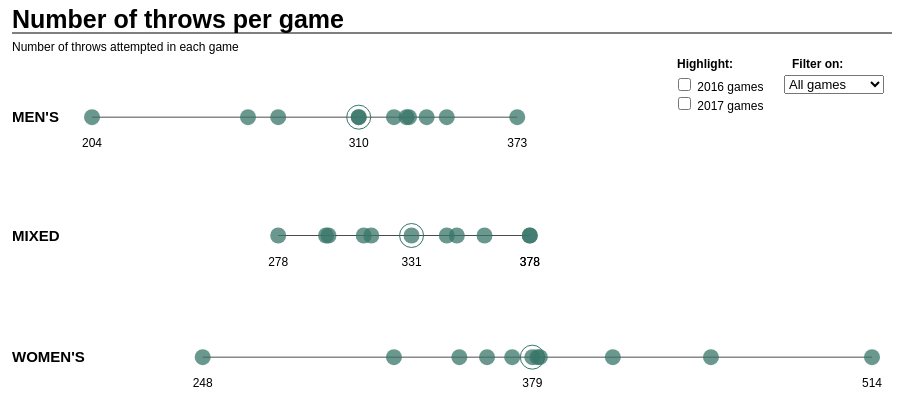
D3 v4 page, settled after 360 driven frames (6 s of simulated time); the page loaded 1 data file(s).



		// Width and height
		var margin = {top: 20, bottom: 20, right: 20, left: 20};
		var w = 900;
		var h = {svg: 450, head: 25 };
		var h_mens = (h.svg-h.head-margin.top-margin.bottom)/3/2 + h.head+margin.top;
		var h_mixed = ((h.svg-h.head-margin.top-margin.bottom*2)/3*(1.5)) + h.head+margin.top;
		var h_womens = ((h.svg-h.head-margin.top-margin.bottom*2)/3*2.5) + h.head+margin.top;
		var w_label = 80; //width of MENS WOMENS MIXED label area

		var default_color = d3.rgb(56,118,104);
		var color1 = d3.rgb(170,62,71);
		var color2 = d3.rgb(150,140,60);

		var radius = 8; // radius of all circles
		var dataset, averages, xScale;

		// convert data types for some columns
		var rowConverter = function(d) {
			return {
				game_id: parseInt(d.game_id),
				division: d.division,
				throws: parseInt(d.throws),
				win_team: d.win_team,
				lose_team: d.lose_team,
				score: d.score,
				tournament: d.tournament,
				game_type: d.game_type,
				year: parseInt(d.year)
			};
		};

		// Convert team name ID's to strings that can be displayed
		var teamNames = [{team_id: "bos_ironside", name: "Ironside"}, {team_id: "den_johnnybravo", name: "Johnny Bravo"},
										{team_id: "sf_revolver", name: "Revolver"}, {team_id: "aus_doublewide", name: "Doublewide"},
										{team_id: "ral_ringoffire", name: "Ring of Fire"}, {team_id: "dc_truckstop", name: "Truck Stop"},
										{team_id: "chi_machine", name: "Machine"}, {team_id: "sea_sockeye", name: "Sockeye"},
										{team_id: "sea_mixtape", name: "Mixtape"}, {team_id: "phi_amp", name: "AMP"},
										{team_id: "bos_slowwhite", name: "Slow White"}, {team_id: "sea_bfg", name: "BFG"},
										{team_id: "sf_blackbird", name: "Blackbird"}, {team_id: "min_dragnthrust", name: "Drag'n Thrust"},
										{team_id: "ct_metronorth", name: "Metro North"}, {team_id: "sf_mischief", name: "Mischief"},
										{team_id: "sf_fury", name: "Fury"}, {team_id: "bos_brutesquad", name: "Brute Squad"},
										{team_id: "den_mollybrown", name: "Molly Brown"}, {team_id: "atl_ozone", name: "Ozone"},
										{team_id: "sea_riot", name: "Riot"}, {team_id: "col_revolution", name: "Revolution"}];
		var team_ids = teamNames.map(a => a.team_id);
		var teamName_convert = function(team_id) {
			var index = team_ids.indexOf(team_id);
			return teamNames[index].name;
		};

		var min_sub, max_sub;
		function find_minsub(selection) {
			// Calculate min/max specific for the year
			var sub_dataset = dataset.filter(function(d) {
													return d.year==selection;
												});
			min_sub = {all: d3.min(sub_dataset, function(d) { return d.throws; }),
						 mens: d3.min(sub_dataset, function(d) {
										if (d.division=="mens") {
											return d.throws;
										}}),
						 womens: d3.min(sub_dataset, function(d) {
										if (d.division=="womens") {
											return d.throws;
										}}),
						 mixed: d3.min(sub_dataset, function(d) {
										if (d.division=="mixed") {
											return d.throws;
										}})
						};
			return(min_sub);
		} // end find min sub function

		function find_maxsub(selection) {
			// Calculate min/max specific for the year
			var sub_dataset = dataset.filter(function(d) {
													return d.year==selection;
												});

			max_sub = {all: d3.max(sub_dataset, function(d) { return d.throws; }),
						 mens: d3.max(sub_dataset, function(d) {
										if (d.division=="mens") {
											return d.throws;
										}}),
						 womens: d3.max(sub_dataset, function(d) {
										if (d.division=="womens") {
											return d.throws;
										}}),
						 mixed: d3.max(sub_dataset, function(d) {
										if (d.division=="mixed") {
											return d.throws;
										}})
						};

			return(max_sub);
		};

		// Import data and run everything on this data
		d3.csv("numThrows.csv", rowConverter, function(data) {

			// Copy data into global dataset
			dataset = data;

			// Create averages dataset (for additional circles and labels)
			averages = dataset.filter(function(d) {
				return d.game_id==0;
			})

			// Create convenient mins and maxes
			var min = {all: d3.min(dataset, function(d) { return d.throws; }),
									mens: d3.min(dataset, function(d) {
										if (d.division=="mens") {
											return d.throws;
										}}),
									womens: d3.min(dataset, function(d) {
										if (d.division=="womens") {
											return d.throws;
										}}),
									mixed: d3.min(dataset, function(d) {
										if (d.division=="mixed") {
											return d.throws;
										}})
									};
			var min_list = [min.mens, min.womens, min.mixed];
			var max = {all: d3.max(dataset, function(d) { return d.throws; }),
								 mens: d3.max(dataset, function(d) {
										if (d.division=="mens") {
											return d.throws;
										}}),
								 womens: d3.max(dataset, function(d) {
										if (d.division=="womens") {
											return d.throws;
										}}),
								 mixed: d3.max(dataset, function(d) {
										if (d.division=="mixed") {
											return d.throws;
										}})
									};
			var max_list = [max.mens, max.womens, max.mixed];

			// Create scale function
			var xScale = d3.scaleLinear()
								 .domain([min.all, max.all])
								 .range([margin.left+w_label, w-margin.right]);

			// Create an SVG
			var svg = d3.select("body")
						.append("svg")
						.attr("width", w)
						.attr("height", h.svg);

			// Create a title in the header section
			svg.append("text")
				 .attr("id", "title")
				 .attr("x", margin.left)
				 .attr("y", margin.top)
				 .text("Number of throws per game")
				 .style("font-size", 25)
				 .style("font-weight", "bold")
				 .style("font-family", "sans-serif");

			// Add a line
			svg.append("line")
				 .style("stroke", "black")
				 .attr("x1", margin.left)
				 .attr("y1", margin.top+5) // midway between header and subheader
				 .attr("x2", w)
				 .attr("y2", margin.top+5);

			// Create a subheader
			svg.append("text")
				 .attr("id", "subtitle")
				 .attr("x", margin.left)
				 .attr("y", margin.top+23)
				 .text("Number of throws attempted in each game")
				 .style("font-size", 12)
				 .style("font-family", "sans-serif");

			// Filter/highlight label
			svg.append("text")
				 .text("Filter on:")
				 .attr("x", 800)
				 .attr("y", 60)
				 .style("font-size", 12)
				 .style("font-family", "sans-serif")
				 .style("font-weight", "bold");
			var highlight = svg.append("text")
				 .text("Highlight:")
				 .attr("x", 685)
				 .attr("y", 60)
				 .style("font-size", 12)
				 .style("font-family", "sans-serif")
				 .style("font-weight", "bold");

			// Create labels for Men's, Mixed, Women's on left side
			var labels = svg.append("g"); // Create a group

			labels.append("text")
				 .attr("x", margin.left)
				 .attr("y", h_mens+5)
				 .text("MEN'S")
				 .attr("class", "division_labels");

			labels.append("text")
				 .attr("x", margin.left)
				 .attr("y", h_mixed+5)
				 .text("MIXED")
				 .attr("class", "division_labels");

			labels.append("text")
				 .attr("x", margin.left)
				 .attr("y", h_womens+5)
				 .text("WOMEN'S")
				 .attr("class", "division_labels");

			// Create lines for MEN'S, MIXED, WOMEN'S
			var lines = svg.append("g");
			lines.style("stroke", "black")
					 .style("opacity", 0.7); //styles that affect all lines

			// Men's line
			lines.append("line")
					 .attr("id", "mens_line")
					 .attr("x1", xScale(min.mens))
			 		 .attr("x2", xScale(max.mens))
					 .attr("y1", h_mens)
					 .attr("y2", h_mens);

			// Mixed line
 			lines.append("line")
					 .attr("id", "mixed_line")
					 .attr("x1", xScale(min.mixed))
			 		 .attr("x2", xScale(max.mixed))
					 .attr("y1", h_mixed)
 					 .attr("y2", h_mixed);

			 // Women's line
			 lines.append("line")
			 		 .attr("id", "womens_line")
					 .attr("x1", xScale(min.womens))
			 		 .attr("x2", xScale(max.womens))
					 .attr("y1", h_womens)
			 		 .attr("y2", h_womens);

			 // Add data labels - numbers of throws that are visible on main screen
			 var data_labels = svg.selectAll("data_labels")
			 	 .data(dataset)
			 	 .enter()
			 	 .append("text")
				 .attr("class", "data_labels")
			 	 .text(function(d) {
					 if ((d.division=="mens" & (d.throws==min.mens | d.throws==max.mens | d.game_id==0)) | // if it's min, max, or average
			 				 (d.division=="mixed" & (d.throws==min.mixed | d.throws==max.mixed | d.game_id==0)) |
			 				 (d.division=="womens" & (d.throws==min.womens | d.throws==max.womens | d.game_id==0))) {
			 			 return d.throws;
			 		 }
			 	 })
			 	 .attr("x", function(d) {
			 		 return xScale(d.throws)
			 	 })
			 	 .attr("y", function(d) {
			 		 if (d.division=="mens") {
			 			 return h_mens+30;
			 		 }
			 		 else if (d.division=="mixed") {
			 			 return h_mixed+30;
			 		 }
			 		 else {
			 			 return h_womens+30;
			 		 }
			 	 })
				 .style("fill", function(d) {
					 if (d.game_id==0 &(d.year==2016 | d.year==2017)) {
							 return "none";
					 }
					 else { return "black"; }
				 });

			// Outer circles for averages
			var avg_circles = svg.selectAll("avg_circles")
				 .data(averages)
				 .enter()
				 .append("circle")
				 .attr("cx", function(d) {
						return xScale(d.throws);
				 })
				 .attr("cy", function(d) {
 					 	if (d.division=="mens") {
 						 	return h_mens;
 					 	}
 					 	else if (d.division=="mixed") {
 						 	return h_mixed;
 					 	}
 					 	else {
 						 	return h_womens;
 					 	}
 				 })
				 .attr("r", radius*1.5)
				 .style("fill", "none")
				 .style("stroke", function(d) {
					 if (d.year==2017 | d.year==2016) { // do not show the 2016 and 2017 ones
						 return "none";
					 }
					 else { return default_color; }
				 });

			// Initially create all circles
			var main_circles = svg.selectAll("main_circles")
				 .data(dataset)
				 .enter()
				 .append("circle");

			// Define things that all circles will have
			main_circles.attr("cx", function(d) {
										return xScale(d.throws)
									})
									.attr("cy", function(d) {
				 					 	if (d.division=="mens") {
				 						 	return h_mens;
				 					 	}
				 					 	else if (d.division=="mixed") {
				 						 	return h_mixed;
				 					 	}
				 					 	else {
				 						 	return h_womens;
				 					 	}
				 				 	})
									.attr("r", radius)
									.style("fill", function(d) {
										if (d.game_id==0 & (d.year==2017 | d.year==2016)) { // do not show the 2016 and 2017 averages
											return "none";
										}
										else { return default_color; }
									})
									.style("opacity", 0.75);

			// Hover for non-average circles
			main_circles.on("mouseover", function(d) { // on mouseover, see details
								d3.select(this).style("opacity", 1)

			 					var xPosition = parseFloat(d3.select(this).attr("cx"));
			 					var yPosition = parseFloat(d3.select(this).attr("cy"));

								// Create a tooltip - info about game
								svg.append("text")
										.attr("id", "tooltip1")
										.attr("class", "tooltips")
										.attr("x", xPosition)
										.attr("y", yPosition+48)
										.style("text-anchor", function() {
											if (xPosition < (w - margin.right - 100)) { // if not near the right margin
												if (xPosition < (margin.left + w_label) + 100) { // if near the left margin...
													return "start";
												}
												else { return "middle"; } // else it's somewhere in the middle of the graphic
											}
											else if (xPosition >= (w - margin.right - 100)) { // near the right margin
												return "end";
											}
										})
										.text(function() {
											if (d.game_id==0) {
												if (d.year==2016) {
													return "2016 Average";
												}
												else if (d.year==2017) {
													return "2017 Average";
												}
												else { return "Average of all games"; }
											}
											else {
												return d.year + " " + d.tournament + " " + d.game_type;
											}
										});
								svg.append("text")
										.attr("class", "tooltips")
										.attr("x", xPosition)
										.attr("y", yPosition+60)
										.style("text-anchor", function() {
											if (xPosition < (w - margin.right - 100)) { // if not near the right margin
												if (xPosition < (margin.left + w_label) + 100) { // if near the left margin...
													return "start";
												}
												else { return "middle"; } // else it's somewhere in the middle of the graphic
											}
											else if (xPosition >= (w - margin.right - 100)) { // near the right margin
												return "end";
											}
										})
										.text(function() {
											if (d.game_id!=0) {
												return teamName_convert(d.win_team) + " (" + d.score.split("-")[0] + ") vs. " + teamName_convert(d.lose_team) + " (" + d.score.split("-")[1] + ")";
											}
										});

								// other data labels on that line disappear
								svg.append("rect")
									 .attr("id", "label_background")
									 .attr("x", w_label+margin.left-10)
									 .attr("y", yPosition+15)
									 .attr("width", w-(w_label+margin.left-10))
									 .attr("height", 20)
									 .style("fill", "white");

								// add temp data label
								svg.append("text")
									 .text(d.throws)
									 .attr("id", "temp_datalabels")
									 .attr("class", "data_labels")
									 .attr("x", xPosition)
									 .attr("y", yPosition+30)
									 .style("font-weight", "bold");

							})
							.on("mouseout", function() {
									d3.selectAll(".tooltips").remove();
									d3.select("#temp_datalabels").remove();
									d3.select("#label_background").remove();
								 	d3.select(this)
								 		.style("fill", default_color)
										.style("opacity", 0.75);
							});

			// INTERACTIVITY
			// Filtering options
			d3.selectAll("#input")
				.on("change", function() {

					// Uncheck all checkboxes
					d3.selectAll(".checkbox_year")
						.property("checked", false);

					var selection = d3.select(this).node().value; //selection value

					// make sure default mouseout is the default color -- issues arise when you check and then go straight into filtering
					main_circles.on("mouseout", function() {
												  d3.selectAll(".tooltips").remove();
												  d3.select("#temp_datalabels").remove();
												  d3.select("#label_background").remove();
													d3.select(this)
														.style("fill", default_color)
														.style("opacity", 0.75);
											});

					if (selection==2016 | selection==2017) {

						// Do not show check checkboxes
						d3.selectAll("#checkboxes")
							.property("disabled", true)
							.style("visibility", "hidden");

						highlight.style("fill", "none"); // remove highlight text

						// determine the "other" selection reference
						var other_selection = 0;
						if (selection==2016) { other_selection = 2017; }
						else { other_selection = 2016; };

						min_sub = find_minsub(selection); // find the subset with minimums
						max_sub = find_maxsub(selection); // find the subset with maximums

						// remove circles from other year
						main_circles.style("fill", function(d) {
													if (d.year==selection) {
														return default_color;
													}
													else { return "none"; }
												})

						// Average circles/labels
						avg_circles.style("stroke", function(d) {
													if (d.year==selection) {
														return default_color;
													}
													else { return "none"; }
												});

						// update lines
						lines.select("#mens_line")
								 .attr("x1", xScale(min_sub.mens))
								 .attr("x2", xScale(max_sub.mens));

						lines.select("#mixed_line")
								 .attr("x1", xScale(min_sub.mixed))
								 .attr("x2", xScale(max_sub.mixed));

						lines.select("#womens_line")
								 .attr("x1", xScale(min_sub.womens))
								 .attr("x2", xScale(max_sub.womens));

						// Data labels
						data_labels.text(function(d) {
													if ((d.division=="mens" & (d.throws==min_sub.mens | d.throws==max_sub.mens | d.game_id==0)) | // if it's min, max, or average
						 	 			 				 (d.division=="mixed" & (d.throws==min_sub.mixed | d.throws==max_sub.mixed | d.game_id==0)) |
						 	 			 				 (d.division=="womens" & (d.throws==min_sub.womens | d.throws==max_sub.womens | d.game_id==0))) {
						 	 			 			 return d.throws;
							 			 		 }
							 			 	 })
											 .style("fill", function(d) {
												 if (d.year==selection) {
													 return "black";
												 }
												 else { return "none";}
											 });

				 } // end if statement
					else { // else, it's all games

						// Allow checkbox usage
						d3.selectAll("#checkboxes")
							.property("disabled", false)
							.style("visibility", "visible");

						highlight.attr("fill", "black");

						// circles
						main_circles.style("fill", function(d) {
													if (d.game_id==0) {
														if (d.year==2016 | d.year==2017) {
															return "none";
														}
														else { return default_color; }
													}
													else { return default_color; }
												});

						// average circles
						avg_circles.style("stroke", function(d) {
							 					 if (d.year==2016 | d.year==2017) {
							 						 return "none";
							 					 }
							 					 else { return default_color; }
							 				  });

						// lines
						lines.select("#mens_line")
								 .attr("x1", xScale(min.mens))
								 .attr("x2", xScale(max.mens));

						lines.select("#mixed_line")
								 .attr("x1", xScale(min.mixed))
								 .attr("x2", xScale(max.mixed));

						lines.select("#womens_line")
								 .attr("x1", xScale(min.womens))
								 .attr("x2", xScale(max.womens));

						// Data labels return to normal
				    data_labels.style("fill", function(d) {
				                  if (d.game_id==0 &(d.year==2016 | d.year==2017)) {
				                     return "none";
				                  }
				                  else { return "black"; }
				                })
												.text(function(d) {
													if ((d.division=="mens" & (d.throws==min.mens | d.throws==max.mens | d.game_id==0)) | // if it's min, max, or average
															(d.division=="mixed" & (d.throws==min.mixed | d.throws==max.mixed | d.game_id==0)) |
															(d.division=="womens" & (d.throws==min.womens | d.throws==max.womens | d.game_id==0))) {
														return d.throws;
													}
												});
					}; // end of else
			}); // end on filtering

			var hover_year = 0;
			var other_year = 0;

			d3.select("#checkbox_2016")
				.on("change", update_checkboxes);

			d3.select("#checkbox_2017")
				.on("change", update_checkboxes);

			function update_checkboxes() {

				// Get info on current setting
				hover_year = d3.select(this).node().value; // record the year that's clicked
				if (hover_year==2016) { other_year = 2017; }
				else { other_year = 2016; };

				// Set fill color
				var fill = "";
				if (hover_year==2016) { fill = color1; }
				else { fill = color2; };

				if (d3.select(this).property("checked")) { // If the current checkbox is checked...

					// FInd min and max
					min_sub = find_minsub(hover_year); // find the subset with minimums
					max_sub = find_maxsub(hover_year); // find the subset with maximums

					// Change color of existing circles
					main_circles.filter(function(d) {
												return d.year==hover_year;
											})
											.style("fill", fill)
											.style("opacity", 0.75)
											.on("mouseout", function(d) {
											 d3.selectAll(".tooltips").remove();
											 d3.select("#temp_datalabels").remove();
											 d3.select("#label_background").remove();
											 d3.select(this).style("fill", fill)
																			.style("opacity", 0.75)
											});
					// Average circles appear
					avg_circles.filter(function(d) {
												return d.year==hover_year;
											})
											.style("stroke", fill);

					// Data labels
					data_labels.filter(function(d) { // only show the "new" average
												return d.year==hover_year & d.game_id==0;
											})
											.style("fill", fill);
					data_labels.filter(function(d) { // don't show the universal average data label
												return d.game_id==0 & d.year!=2016 & d.year!=2017;
											})
											.style("fill", "none");

				} // end if statement
				else { // if it's not checked

				 // Don't show the small circles for the 2016 and 2017 averages
				 main_circles.filter(function(d) {
											 return d.year==hover_year;
										 })
										 .style("fill", function(d) {
											 if (d.game_id==0) {
													 return "none";
											 }
											 else { return default_color; }
										 })
										 .on("mouseout", function() {
												 d3.selectAll(".tooltips").remove();
												 d3.select("#temp_datalabels").remove();
												 d3.select("#label_background").remove();
												 d3.select(this)
													 .style("fill", default_color)
													 .style("opacity", 0.75);
										 });
				 // Don't show the outer average circle
				 avg_circles.filter(function(d) {
					 						return d.year==hover_year;
				 						})
										.style("stroke", "none");

				 // Data labels return to normal
				 data_labels.style("fill", function(d) {
											 if (d.game_id==0 &(d.year==2016 | d.year==2017)) {
													return "none";
											 }
											 else { return 'black'; }
										 })
										 .text(function(d) {
											 if ((d.division=="mens" & (d.throws==min.mens | d.throws==max.mens | d.game_id==0)) | // if it's min, max, or average
													 (d.division=="mixed" & (d.throws==min.mixed | d.throws==max.mixed | d.game_id==0)) |
													 (d.division=="womens" & (d.throws==min.womens | d.throws==max.womens | d.game_id==0))) {
												 return d.throws;
											 }
										 });
				} // end else statement
			} // end edit checkboxes function

		}); // end d3.csv

    

### data: numThrows.csv
game_id, division, throws, win_team, lose_team, score, tournament, game_type, year
4, mens, 278, sf_revolver, aus_doublewide, 15-10, Nationals, final, 2017
5, mens, 373, sf_revolver, ral_ringoffire, 15-14, Nationals, semi-final, 2017
6, mens, 329, aus_doublewide, dc_truckstop, 15-10, Nationals, semi-final, 2017
11, mens, 266, sf_revolver, chi_machine, 15-10, Pro Championships, final, 2017
14, mens, 310, sea_sockeye, sf_revolver, 15-10, US Open, final, 2017
7, mixed, 349, sea_mixtape, phi_amp, 13-12, Nationals, final, 2017
8, mixed, 312, sea_mixtape, bos_slowwhite, 15-11, Nationals, semi-final, 2017
9, mixed, 378, phi_amp, sea_bfg, 15-11, Nationals, semi-final, 2017
12, mixed, 378, sea_mixtape, sf_blackbird, 15-13, Pro Championships, final, 2017
15, mixed, 315, sea_mixtape, min_dragnthrust, 15-10, US Open, final, 2017
1, womens, 350, sf_fury, bos_brutesquad, 14-13, Nationals, final, 2017
2, womens, 371, bos_brutesquad, den_mollybrown, 12-10, Nationals, semi-final, 2017
3, womens, 248, sf_fury, atl_ozone, 15-5, Nationals, semi-final, 2017
10, womens, 324, sea_riot, bos_brutesquad, 15-10, Pro Championships, final, 2017
13, womens, 361, col_revolution, den_mollybrown, 15-13, US Open, final, 2017
19, mens, 324, bos_ironside, sf_revolver, 14-13, Nationals, final, 2016
20, mens, 345, sf_revolver, ral_ringoffire, 13-12, Nationals, semi-final, 2016
21, mens, 204, bos_ironside, den_johnnybravo, 15-11, Nationals, semi-final, 2016
29, mens, 330, chi_machine, sea_sockeye, 15-12, US Open, final, 2016
22, mixed, 360, bos_slowwhite, ct_metronorth, 15-11, Nationals, final, 2016
23, mixed, 297, bos_slowwhite, min_dragnthrust, 15-9, Nationals, semi-final, 2016
24, mixed, 345, ct_metronorth, sf_mischief, 14-11, Nationals, semi-final, 2016
30, mixed, 278, min_dragnthrust, sea_mixtape, 15-14, US Open, final, 2016
16, womens, 411, bos_brutesquad, sea_riot, 12-11, Nationals, final, 2016
17, womens, 514, sea_riot, sf_fury, 15-14, Nationals, semi-final, 2016
18, womens, 382, bos_brutesquad, den_mollybrown, 14-9, Nationals, semi-final, 2016
28, womens, 381, bos_brutesquad, sea_riot, 14-7, US Open, final, 2016
32, mens, 337, ny_pony, sf_revolver, 15-7, Nationals, final, 2018
31, womens, 450, sf_fury, bos_brutesquad, 14-13, Nationals, final, 2018
33, mixed, 298, phi_amp, sea_mixtape, 15-8, Nationals, final, 2018
0, mens, 310, , , , , , 99
0, mixed, 331, , , , , , 99
0, womens, 379, , , , , , 99
0, mens, 311, , , , , , 2017
0, mixed, 346, , , , , , 2017
0, womens, 331, , , , , , 2017
0, mens, 301, , , , , , 2016
0, mixed, 320, , , , , , 2016
0, womens, 422, , , , , , 2016